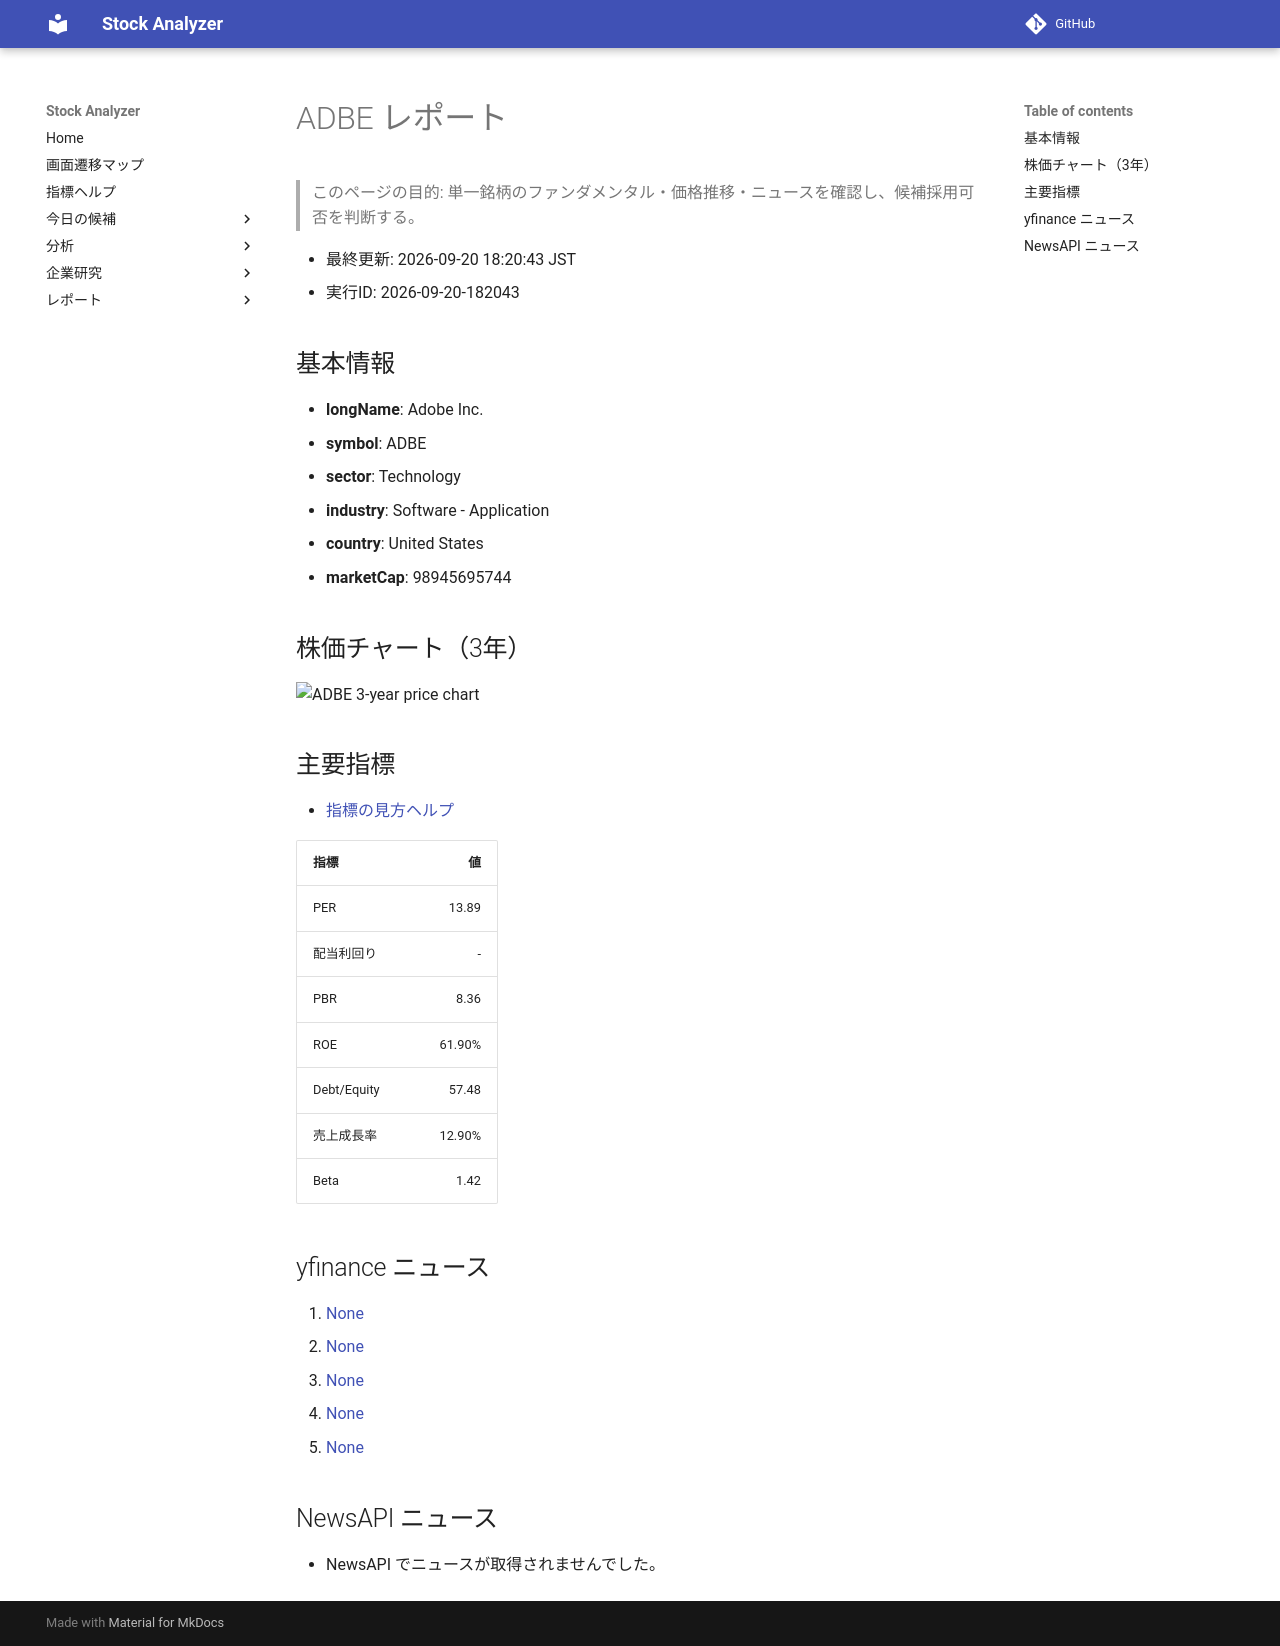

repository: Yumi-note/Making-APP · page: reports/2026-09-20/182043/ADBE/index.html · generator: mkdocs

# ADBE レポート

> このページの目的: 単一銘柄のファンダメンタル・価格推移・ニュースを確認し、候補採用可否を判断する。

- 最終更新: 2026-09-20 18:20:43 JST
- 実行ID: 2026-09-20-182043

## 基本情報

- **longName**: Adobe Inc.
- **symbol**: ADBE
- **sector**: Technology
- **industry**: Software - Application
- **country**: United States
- **marketCap**: 98945695744

## 株価チャート（3年）

![ADBE 3-year price chart](ADBE_3y.png)

## 主要指標

- [指標の見方ヘルプ](../../../../indicators.md)

| 指標 | 値 |
|---|---:|
| PER | 13.89 |
| 配当利回り | - |
| PBR | 8.36 |
| ROE | 61.90% |
| Debt/Equity | 57.48 |
| 売上成長率 | 12.90% |
| Beta | 1.42 |

## yfinance ニュース

1. [None](None)
2. [None](None)
3. [None](None)
4. [None](None)
5. [None](None)

## NewsAPI ニュース

- NewsAPI でニュースが取得されませんでした。
